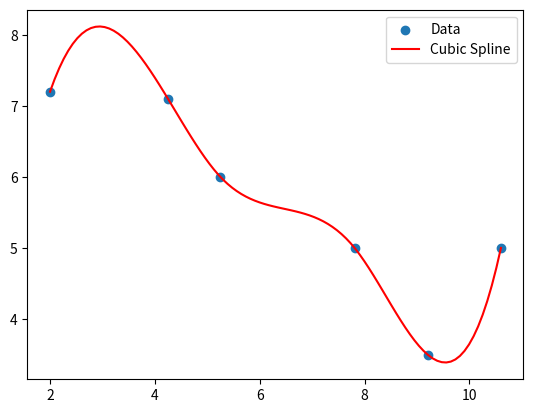

The matplotlib source for this figure:
import numpy as np
from scipy.interpolate import CubicSpline
import matplotlib.pyplot as plt

# Sample data
x_data = np.array([2.00, 4.25, 5.25, 7.81, 9.20, 10.60])
y_data = np.array([7.2, 7.1, 6.0, 5.0, 3.5, 5.0])

# Create the cubic spline
cs = CubicSpline(x_data, y_data)

# Evaluate the spline at some points
x_new = np.linspace(2, 10.6, 100)
y_new = cs(x_new)

# Plot the data and the spline
plt.scatter(x_data, y_data, label='Data')
plt.plot(x_new, y_new, label='Cubic Spline', color='red')
plt.legend()
plt.show()